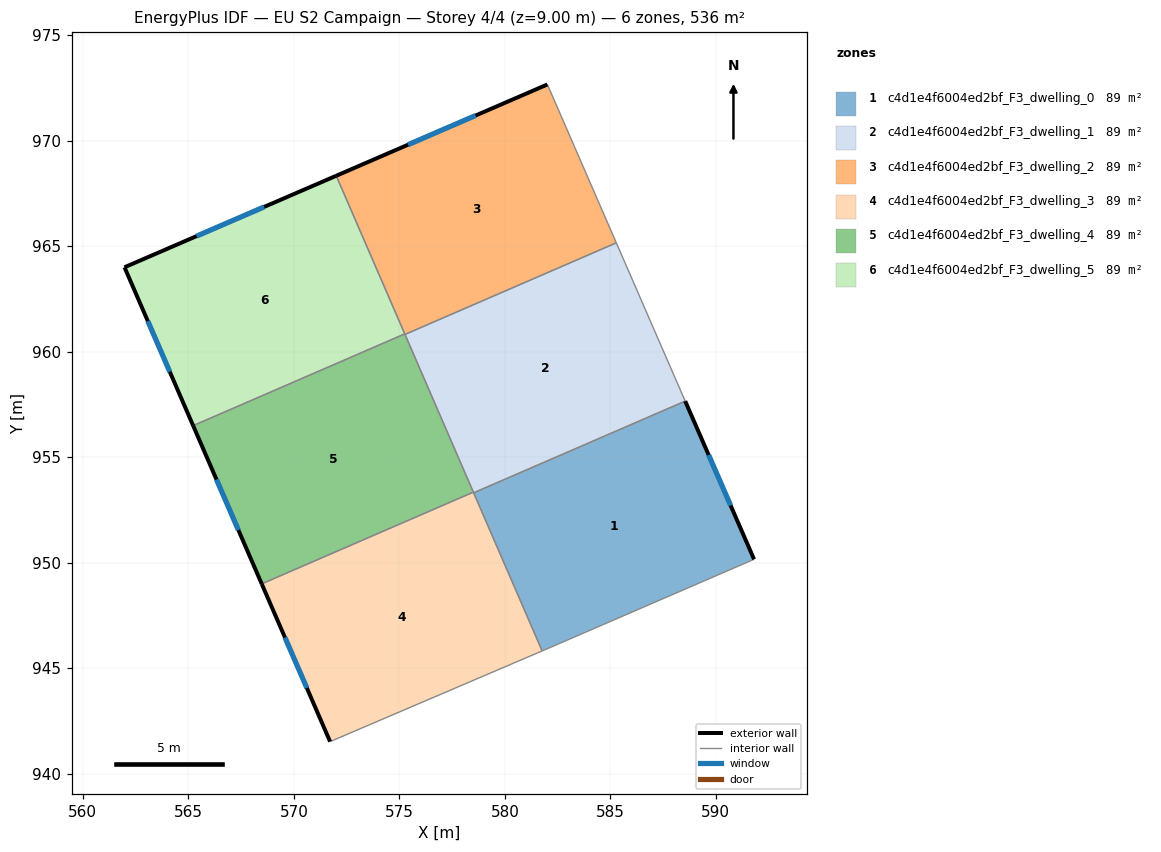
=== STOREY PLAN SPEC (per zone: floor XY polygon, exterior-wall plan segments, windows/doors) ===
zone 1: c4d1e4f6004ed2bf_F3_dwelling_0  (89.4 m²)
  floor: (588.55, 957.65) (591.81, 950.15) (582.32, 946.05) (581.77, 945.81) (578.52, 953.30)
  exterior wall: (591.81, 950.15) – (588.55, 957.65)  [8.2 m]
    window: (590.70, 952.70) – (589.66, 955.10)  [2.5 m²]
  interior walls: 4
zone 2: c4d1e4f6004ed2bf_F3_dwelling_1  (89.4 m²)
  floor: (585.28, 965.15) (588.55, 957.65) (578.52, 953.30) (575.27, 960.81)
  interior walls: 5
zone 3: c4d1e4f6004ed2bf_F3_dwelling_2  (89.3 m²)
  floor: (582.04, 972.62) (585.28, 965.15) (575.27, 960.81) (572.01, 968.33) (582.02, 972.66)
  exterior wall: (582.02, 972.66) – (572.01, 968.33)  [10.9 m]
    window: (578.61, 971.19) – (575.41, 969.80)  [3.3 m²]
  interior walls: 5
zone 4: c4d1e4f6004ed2bf_F3_dwelling_3  (89.4 m²)
  floor: (578.51, 953.34) (581.77, 945.81) (571.78, 941.54) (571.72, 941.51) (568.48, 948.99)
  exterior wall: (568.48, 948.99) – (571.72, 941.51)  [8.1 m]
    window: (569.58, 946.45) – (570.62, 944.06)  [2.5 m²]
  interior walls: 5
zone 5: c4d1e4f6004ed2bf_F3_dwelling_4  (89.3 m²)
  floor: (575.26, 960.84) (578.51, 953.34) (568.48, 948.99) (565.23, 956.49)
  exterior wall: (565.23, 956.49) – (568.48, 948.99)  [8.2 m]
    window: (566.33, 953.94) – (567.37, 951.54)  [2.5 m²]
  interior walls: 4
zone 6: c4d1e4f6004ed2bf_F3_dwelling_5  (89.3 m²)
  floor: (572.01, 968.33) (575.26, 960.84) (565.23, 956.49) (561.97, 963.99)
  exterior wall: (561.97, 963.99) – (565.23, 956.49)  [8.2 m]
    window: (563.08, 961.44) – (564.12, 959.04)  [2.5 m²]
  exterior wall: (572.01, 968.33) – (561.97, 963.99)  [10.9 m]
    window: (568.60, 966.86) – (565.39, 965.47)  [3.3 m²]
  interior walls: 2

=== DERIVED (storey summary) ===
Building: EU S2 Campaign
Storey: 4 of 4  (floor level z = 9.00 m)
Storey gross floor area: 536.1 m²
Zones on this storey: 6
  - c4d1e4f6004ed2bf_F3_dwelling_0: floor 89.4 m²; exterior wall 8.2 m (24.5 m²); 1 window(s) 2.5 m²; WWR 10.2%
  - c4d1e4f6004ed2bf_F3_dwelling_1: floor 89.4 m²
  - c4d1e4f6004ed2bf_F3_dwelling_2: floor 89.3 m²; exterior wall 10.9 m (32.7 m²); 1 window(s) 3.3 m²; WWR 10.2%
  - c4d1e4f6004ed2bf_F3_dwelling_3: floor 89.4 m²; exterior wall 8.1 m (24.4 m²); 1 window(s) 2.5 m²; WWR 10.2%
  - c4d1e4f6004ed2bf_F3_dwelling_4: floor 89.3 m²; exterior wall 8.2 m (24.5 m²); 1 window(s) 2.5 m²; WWR 10.2%
  - c4d1e4f6004ed2bf_F3_dwelling_5: floor 89.3 m²; exterior wall 19.1 m (57.3 m²); 2 window(s) 5.9 m²; WWR 10.2%
Zone adjacency (shared interzone walls):
  - c4d1e4f6004ed2bf_F3_dwelling_0 ↔ c4d1e4f6004ed2bf_F3_dwelling_1
  - c4d1e4f6004ed2bf_F3_dwelling_0 ↔ c4d1e4f6004ed2bf_F3_dwelling_3
  - c4d1e4f6004ed2bf_F3_dwelling_1 ↔ c4d1e4f6004ed2bf_F3_dwelling_2
  - c4d1e4f6004ed2bf_F3_dwelling_1 ↔ c4d1e4f6004ed2bf_F3_dwelling_3
  - c4d1e4f6004ed2bf_F3_dwelling_1 ↔ c4d1e4f6004ed2bf_F3_dwelling_4
  - c4d1e4f6004ed2bf_F3_dwelling_2 ↔ c4d1e4f6004ed2bf_F3_dwelling_4
  - c4d1e4f6004ed2bf_F3_dwelling_2 ↔ c4d1e4f6004ed2bf_F3_dwelling_5
  - c4d1e4f6004ed2bf_F3_dwelling_3 ↔ c4d1e4f6004ed2bf_F3_dwelling_4
  - c4d1e4f6004ed2bf_F3_dwelling_4 ↔ c4d1e4f6004ed2bf_F3_dwelling_5